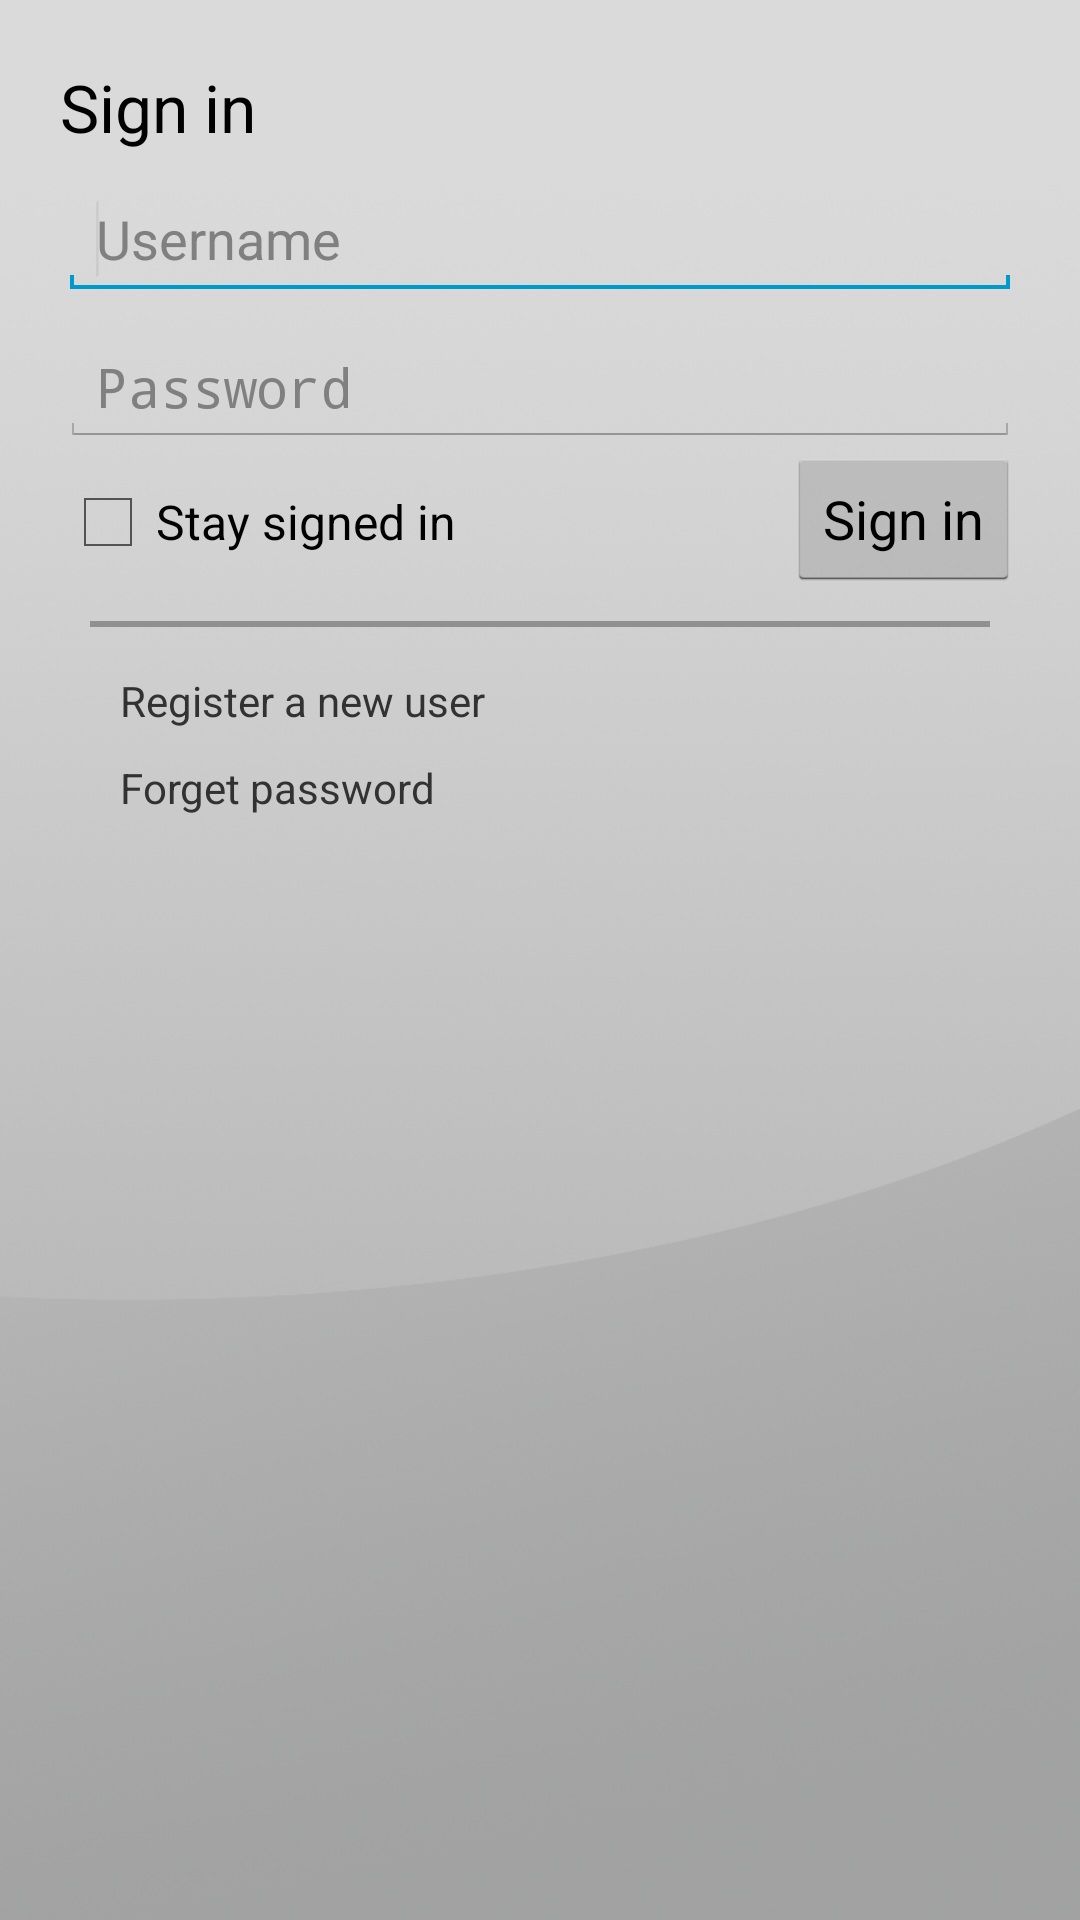

Layout XML and referenced resources for this Android screen:
<!-- AndroidManifest.xml: application theme android:Theme.Holo.Light -->
<!-- res/layout/activity_login_ui.xml -->
<RelativeLayout xmlns:android="http://schemas.android.com/apk/res/android"
    xmlns:tools="http://schemas.android.com/tools"
    android:layout_width="match_parent"
    android:layout_height="match_parent"
    android:paddingBottom="@dimen/activity_vertical_margin"
    android:paddingLeft="@dimen/form_marginLR"
    android:paddingRight="@dimen/form_marginLR"
    android:paddingTop="@dimen/activity_vertical_margin"
    android:background="@drawable/bg5"
    tools:context=".LoginUI" >

    <TextView
        android:id="@+id/logInAcount"
        android:layout_width="match_parent"
        android:layout_height="wrap_content"
        android:text="@string/loginToAccount"
        android:layout_marginTop="15dp"
        android:textAppearance="?android:attr/textAppearanceLarge" />

    <EditText
        android:id="@+id/uN"
        android:layout_width="match_parent"
        android:layout_height="wrap_content"
        android:layout_alignLeft="@+id/logInAcount"
        android:layout_below="@+id/logInAcount"
        android:ems="10"
        android:layout_marginTop="10dp"
        android:hint="@string/un"
        android:inputType="textPersonName" >

        <requestFocus />
    </EditText>

    <EditText
        android:id="@+id/uP"
        android:layout_width="match_parent"
        android:layout_height="wrap_content"
        android:layout_alignLeft="@+id/uN"
        android:layout_below="@+id/uN"
        android:ems="10"
        android:layout_marginTop="10dp"
        android:hint="@string/pw"
        android:inputType="textPassword" />

    <Button
        android:id="@+id/buttonLogIn"
        android:layout_width="wrap_content"
        android:layout_height="wrap_content"
        android:layout_alignRight="@+id/uN"
		android:layout_below="@+id/uP"
        android:text="@string/login" />

    <View
        android:id="@+id/view1"
        android:layout_width="300dp"
        android:layout_height="2dip"
        android:layout_below="@+id/buttonLogIn"
        android:layout_centerHorizontal="true"
        android:layout_marginTop="10dp"
        android:background="#FF909090" />

    <TextView
        android:id="@+id/textViewSignUp"
        android:layout_width="wrap_content"
        android:layout_height="wrap_content"
        android:layout_alignLeft="@+id/checkBoxRemMe"
        android:layout_below="@+id/view1"
        android:layout_marginTop="15dp"
        android:layout_marginLeft="20dp"
        android:text="@string/registNewAccount" />

    <TextView
        android:id="@+id/textViewForget"
        android:layout_width="wrap_content"
        android:layout_height="wrap_content"
        android:layout_alignLeft="@+id/textViewSignUp"
        android:layout_below="@+id/textViewSignUp"
        android:layout_marginTop="10dp"
        android:text="@string/forgetPW" />

    <CheckBox
        android:id="@+id/checkBoxRemMe"
        android:layout_width="wrap_content"
        android:layout_height="wrap_content"
        android:layout_alignBaseline="@+id/buttonLogIn"
        android:layout_alignBottom="@+id/buttonLogIn"
        android:layout_alignLeft="@+id/uP"
        android:text="@string/rememberMe" />

</RelativeLayout>
<!-- resources referenced by this layout -->
<resources>
  <dimen name="activity_vertical_margin">16dp</dimen>
  <dimen name="form_marginLR">20dp</dimen>
  <!-- drawable bg5: png bitmap (drawable-hdpi, 471459 bytes) -->
  <string name="forgetPW">Forget password</string>
  <string name="login">Sign in</string>
  <string name="loginToAccount">Sign in</string>
  <string name="pw">Password</string>
  <string name="registNewAccount">Register a new user</string>
  <string name="rememberMe">Stay signed in</string>
  <string name="un">Username</string>
</resources>
